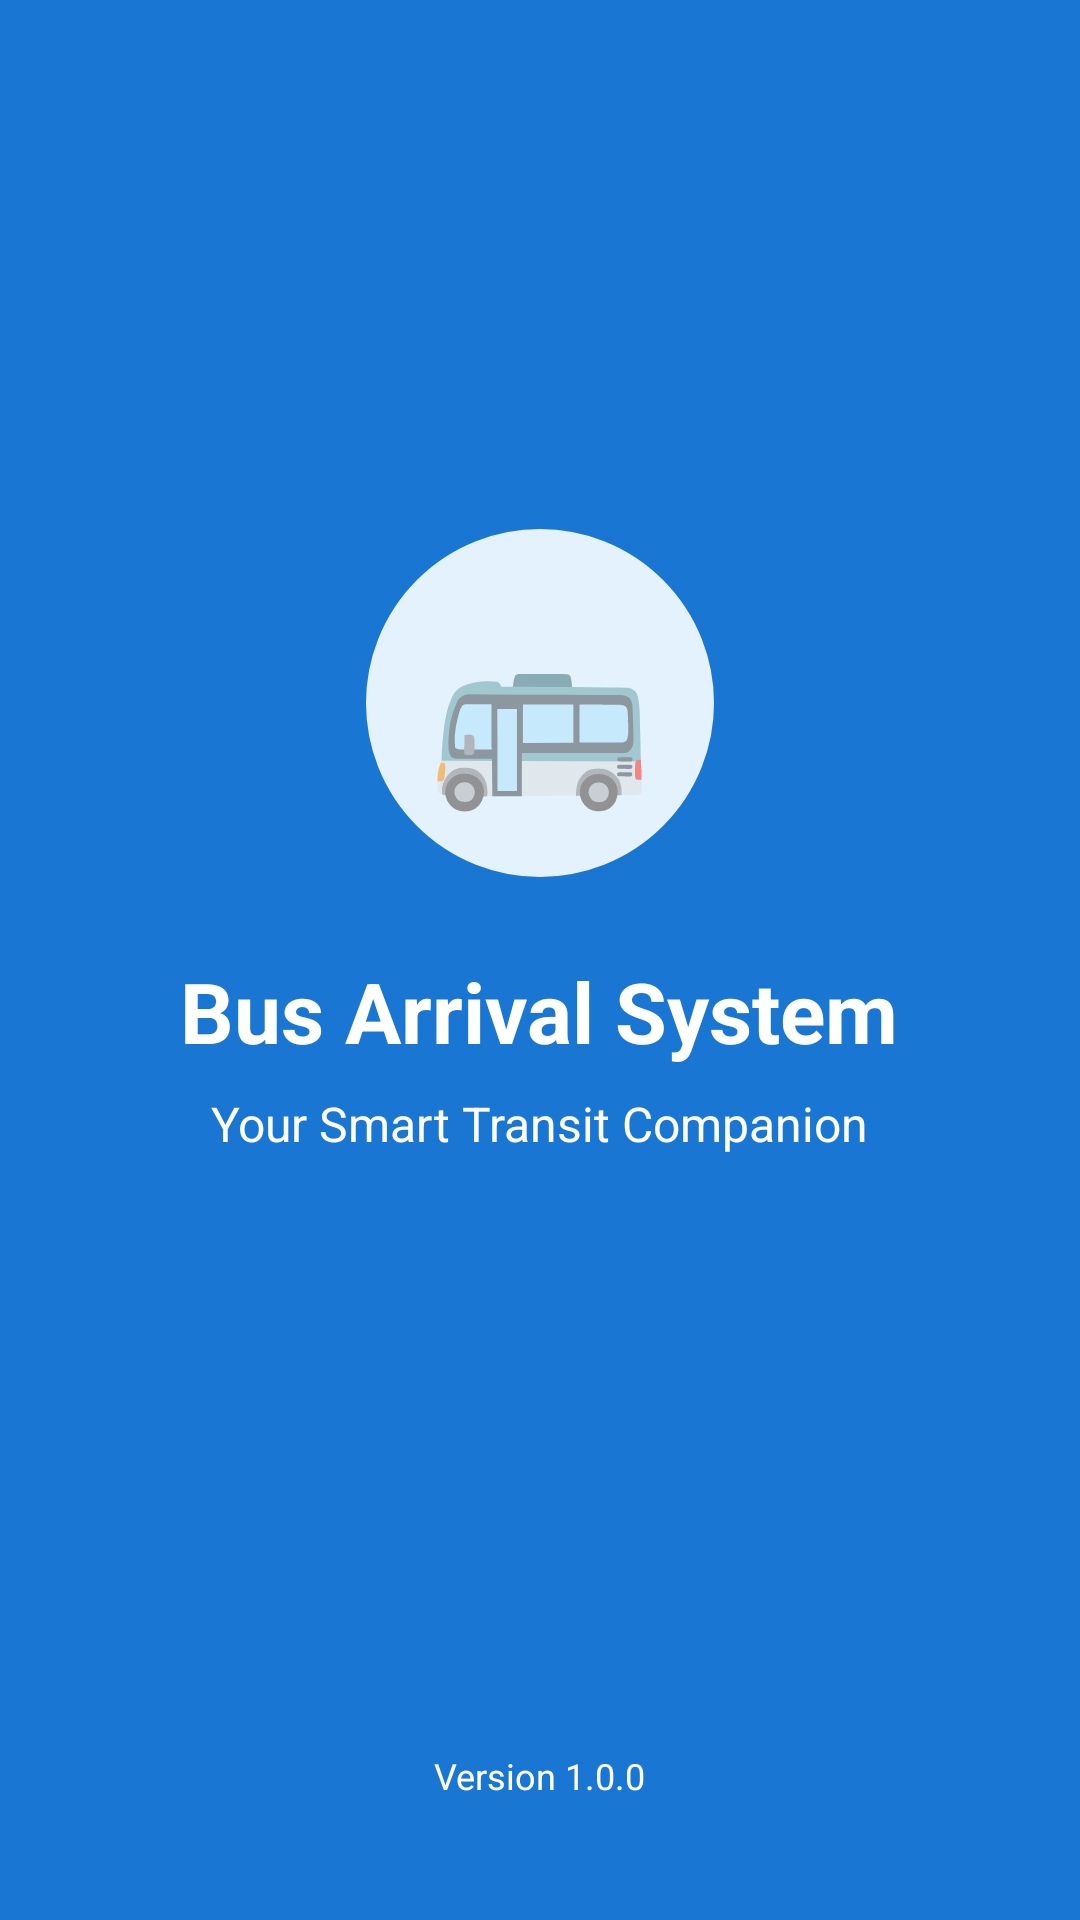

Layout XML and referenced resources for this Android screen:
<!-- AndroidManifest.xml: activity theme SplashTheme -->
<!-- res/layout/activity_splash.xml -->
<?xml version="1.0" encoding="utf-8"?>
<RelativeLayout xmlns:android="http://schemas.android.com/apk/res/android"
    xmlns:tools="http://schemas.android.com/tools"
    android:layout_width="match_parent"
    android:layout_height="match_parent"
    android:background="@color/colorPrimary"
    android:padding="24dp"
    tools:context=".activities.SplashActivity">

    
    <LinearLayout
        android:layout_width="match_parent"
        android:layout_height="wrap_content"
        android:layout_centerInParent="true"
        android:gravity="center"
        android:orientation="vertical">

        
        <TextView
            android:id="@+id/tvBusIcon"
            android:layout_width="120dp"
            android:layout_height="120dp"
            android:background="@drawable/circle_background"
            android:gravity="center"
            android:text="🚌"
            android:textSize="60sp" />

        
        <TextView
            android:id="@+id/tvAppTitle"
            android:layout_width="wrap_content"
            android:layout_height="wrap_content"
            android:layout_marginTop="24dp"
            android:text="@string/splash_title"
            android:textColor="@color/colorTextWhite"
            android:textSize="28sp"
            android:textStyle="bold" />

        
        <TextView
            android:id="@+id/tvAppSubtitle"
            android:layout_width="wrap_content"
            android:layout_height="wrap_content"
            android:layout_marginTop="8dp"
            android:text="@string/splash_subtitle"
            android:textColor="@color/colorTextWhite"
            android:textSize="16sp" />

        
        <ProgressBar
            android:id="@+id/progressBar"
            style="?android:attr/progressBarStyle"
            android:layout_width="wrap_content"
            android:layout_height="wrap_content"
            android:layout_marginTop="32dp"
            android:indeterminateTint="@color/colorTextWhite" />

    </LinearLayout>

    
    <TextView
        android:id="@+id/tvVersion"
        android:layout_width="wrap_content"
        android:layout_height="wrap_content"
        android:layout_alignParentBottom="true"
        android:layout_centerHorizontal="true"
        android:layout_marginBottom="16dp"
        android:text="Version 1.0.0"
        android:textColor="@color/colorTextWhite"
        android:textSize="12sp" />

</RelativeLayout>
<!-- resources referenced by this layout -->
<resources>
  <color name="colorPrimary">#1976D2</color>
  <color name="colorTextWhite">#FFFFFF</color>
  <!-- drawable circle_background (drawable) -->
  <?xml version="1.0" encoding="utf-8"?>
  <shape xmlns:android="http://schemas.android.com/apk/res/android"
      android:shape="oval">
      <solid android:color="@color/colorBackgroundLight" />
      <stroke
          android:width="2dp"
          android:color="@color/colorPrimary" />
  </shape>
  <string name="splash_subtitle">Your Smart Transit Companion</string>
  <string name="splash_title">Bus Arrival System</string>
  <style name="SplashTheme" parent="Theme.MaterialComponents.Light.NoActionBar">
          <item name="android:windowBackground">@color/colorPrimary</item>
          <item name="android:statusBarColor">@color/colorPrimaryDark</item>
          <item name="android:windowFullscreen">true</item>
      </style>
  <color name="colorBackgroundLight">#E3F2FD</color>
  <color name="colorPrimaryDark">#1565C0</color>
</resources>
